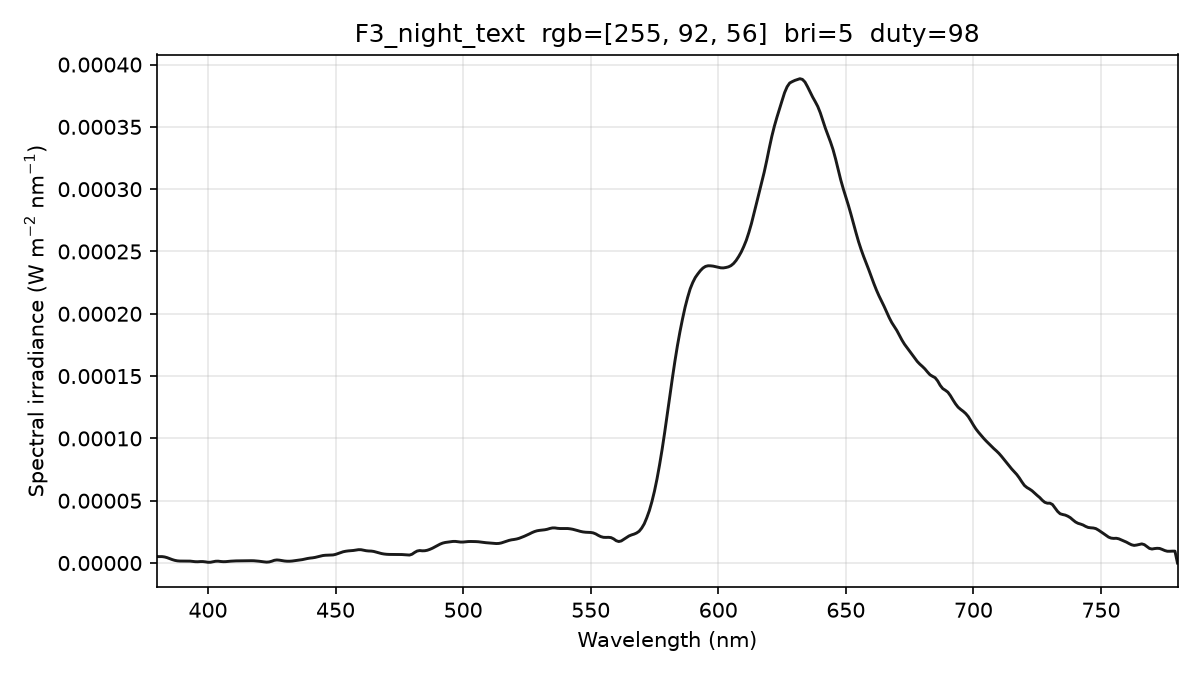

Values plotted in this chart, from the file beside it:
wavelength_nm, spectral_irradiance_W_m2_nm, spectral_irradiance_std_W_m2_nm, spectral_irradiance_uW_cm2_nm, photon_irradiance_photons_m2_s_nm
380, 5.15438834e-06, 6.76614025e-07, 5.15438834e-04, 9.86016085e+12
381, 5.15438834e-06, 6.76614025e-07, 5.15438834e-04, 9.88610865e+12
382, 5.15438834e-06, 6.76614025e-07, 5.15438834e-04, 9.91205644e+12
383, 4.87273652e-06, 6.70654988e-07, 4.87273652e-04, 9.39496076e+12
384, 4.31058385e-06, 6.65281550e-07, 4.31058385e-04, 8.33279293e+12
385, 3.51292508e-06, 5.20802073e-07, 3.51292508e-04, 6.80852262e+12
386, 2.76141303e-06, 2.96107201e-07, 2.76141303e-04, 5.36589219e+12
387, 2.14530939e-06, 3.69172351e-07, 2.14530939e-04, 4.17949842e+12
388, 1.75548326e-06, 4.96741498e-07, 1.75548326e-04, 3.42887525e+12
389, 1.59193482e-06, 4.29231357e-07, 1.59193482e-04, 3.11744035e+12
390, 1.58389774e-06, 2.06135677e-07, 1.58389774e-04, 3.10967508e+12
391, 1.60111518e-06, 5.88755294e-08, 1.60111518e-04, 3.15153838e+12
392, 1.62365482e-06, 3.06254164e-07, 1.62365482e-04, 3.20407770e+12
393, 1.52734842e-06, 3.45372451e-07, 1.52734842e-04, 3.02171804e+12
394, 1.30658812e-06, 3.67239690e-07, 1.30658812e-04, 2.59154167e+12
395, 1.08031420e-06, 6.45785980e-07, 1.08031420e-04, 2.14817891e+12
396, 1.03531665e-06, 7.84143856e-07, 1.03531665e-04, 2.06391427e+12
397, 1.17159557e-06, 7.29737031e-07, 1.17159557e-04, 2.34148562e+12
398, 1.17305932e-06, 5.76201222e-07, 1.17305932e-04, 2.35031630e+12
399, 9.42620140e-07, 3.60328957e-07, 9.42620140e-05, 1.89335861e+12
400, 6.04623269e-07, 1.01784257e-07, 6.04623269e-05, 1.21749761e+12
401, 6.28765285e-07, 2.01054232e-07, 6.28765285e-05, 1.26927637e+12
402, 1.02986562e-06, 4.64030261e-07, 1.02986562e-04, 2.08415436e+12
403, 1.43322894e-06, 7.06879815e-07, 1.43322894e-04, 2.90766174e+12
404, 1.49252982e-06, 8.21326592e-07, 1.49252982e-04, 3.03548191e+12
405, 1.23257183e-06, 7.89717329e-07, 1.23257183e-04, 2.51298866e+12
406, 1.07864532e-06, 5.57068458e-07, 1.07864532e-04, 2.20459067e+12
407, 1.12446242e-06, 1.50922063e-07, 1.12446242e-04, 2.30389469e+12
408, 1.32806192e-06, 2.55583776e-07, 1.32806192e-04, 2.72773235e+12
409, 1.49859348e-06, 3.63566988e-07, 1.49859348e-04, 3.08553455e+12
410, 1.63605670e-06, 4.30226405e-07, 1.63605670e-04, 3.37680105e+12
411, 1.71514865e-06, 6.35305423e-07, 1.71514865e-04, 3.54868013e+12
412, 1.74796263e-06, 6.93250148e-07, 1.74796263e-04, 3.62537243e+12
413, 1.74394234e-06, 6.05603301e-07, 1.74394234e-04, 3.62581333e+12
414, 1.76558566e-06, 5.71077511e-07, 1.76558566e-04, 3.67969991e+12
415, 1.81670968e-06, 5.70424355e-07, 1.81670968e-04, 3.79539425e+12
416, 1.86029600e-06, 4.61375243e-07, 1.86029600e-04, 3.89581792e+12
417, 1.86596504e-06, 2.52198293e-07, 1.86596504e-04, 3.91708347e+12
418, 1.82190464e-06, 4.47893128e-07, 1.82190464e-04, 3.83376238e+12
419, 1.68207587e-06, 4.81279565e-07, 1.68207587e-04, 3.54799395e+12
420, 1.45682130e-06, 1.39197449e-07, 1.45682130e-04, 3.08019945e+12
421, 1.17715434e-06, 5.12751680e-07, 1.17715434e-04, 2.49481745e+12
422, 9.32177500e-07, 6.58324811e-07, 9.32177500e-05, 1.98031526e+12
423, 7.21890857e-07, 5.31110625e-07, 7.21890857e-05, 1.53721699e+12
424, 8.92342969e-07, 5.73304260e-07, 8.92342969e-05, 1.90467521e+12
425, 1.43820661e-06, 5.98431596e-07, 1.43820661e-04, 3.07704237e+12
426, 2.17789334e-06, 5.31280696e-07, 2.17789334e-04, 4.67056556e+12
427, 2.46985156e-06, 4.45698725e-07, 2.46985156e-04, 5.30911332e+12
428, 2.30391921e-06, 2.97675966e-07, 2.30391921e-04, 4.96402869e+12
429, 1.92741662e-06, 1.27962263e-07, 1.92741662e-04, 4.16251833e+12
430, 1.63063826e-06, 7.42423316e-08, 1.63063826e-04, 3.52979392e+12
431, 1.45383536e-06, 2.41319326e-07, 1.45383536e-04, 3.15439275e+12
432, 1.44778293e-06, 3.52801772e-07, 1.44778293e-04, 3.14854906e+12
433, 1.59848881e-06, 4.04427833e-07, 1.59848881e-04, 3.48434191e+12
434, 1.86187490e-06, 4.14164718e-07, 1.86187490e-04, 4.06783656e+12
435, 2.11974218e-06, 4.27311104e-07, 2.11974218e-04, 4.64189771e+12
436, 2.38427209e-06, 4.41537997e-07, 2.38427209e-04, 5.23317879e+12
437, 2.73648518e-06, 4.00326805e-07, 2.73648518e-04, 6.02001820e+12
438, 3.17807410e-06, 3.08100207e-07, 3.17807410e-04, 7.00747243e+12
439, 3.62739627e-06, 2.38985746e-07, 3.62739627e-04, 8.01646295e+12
... 341 more rows
